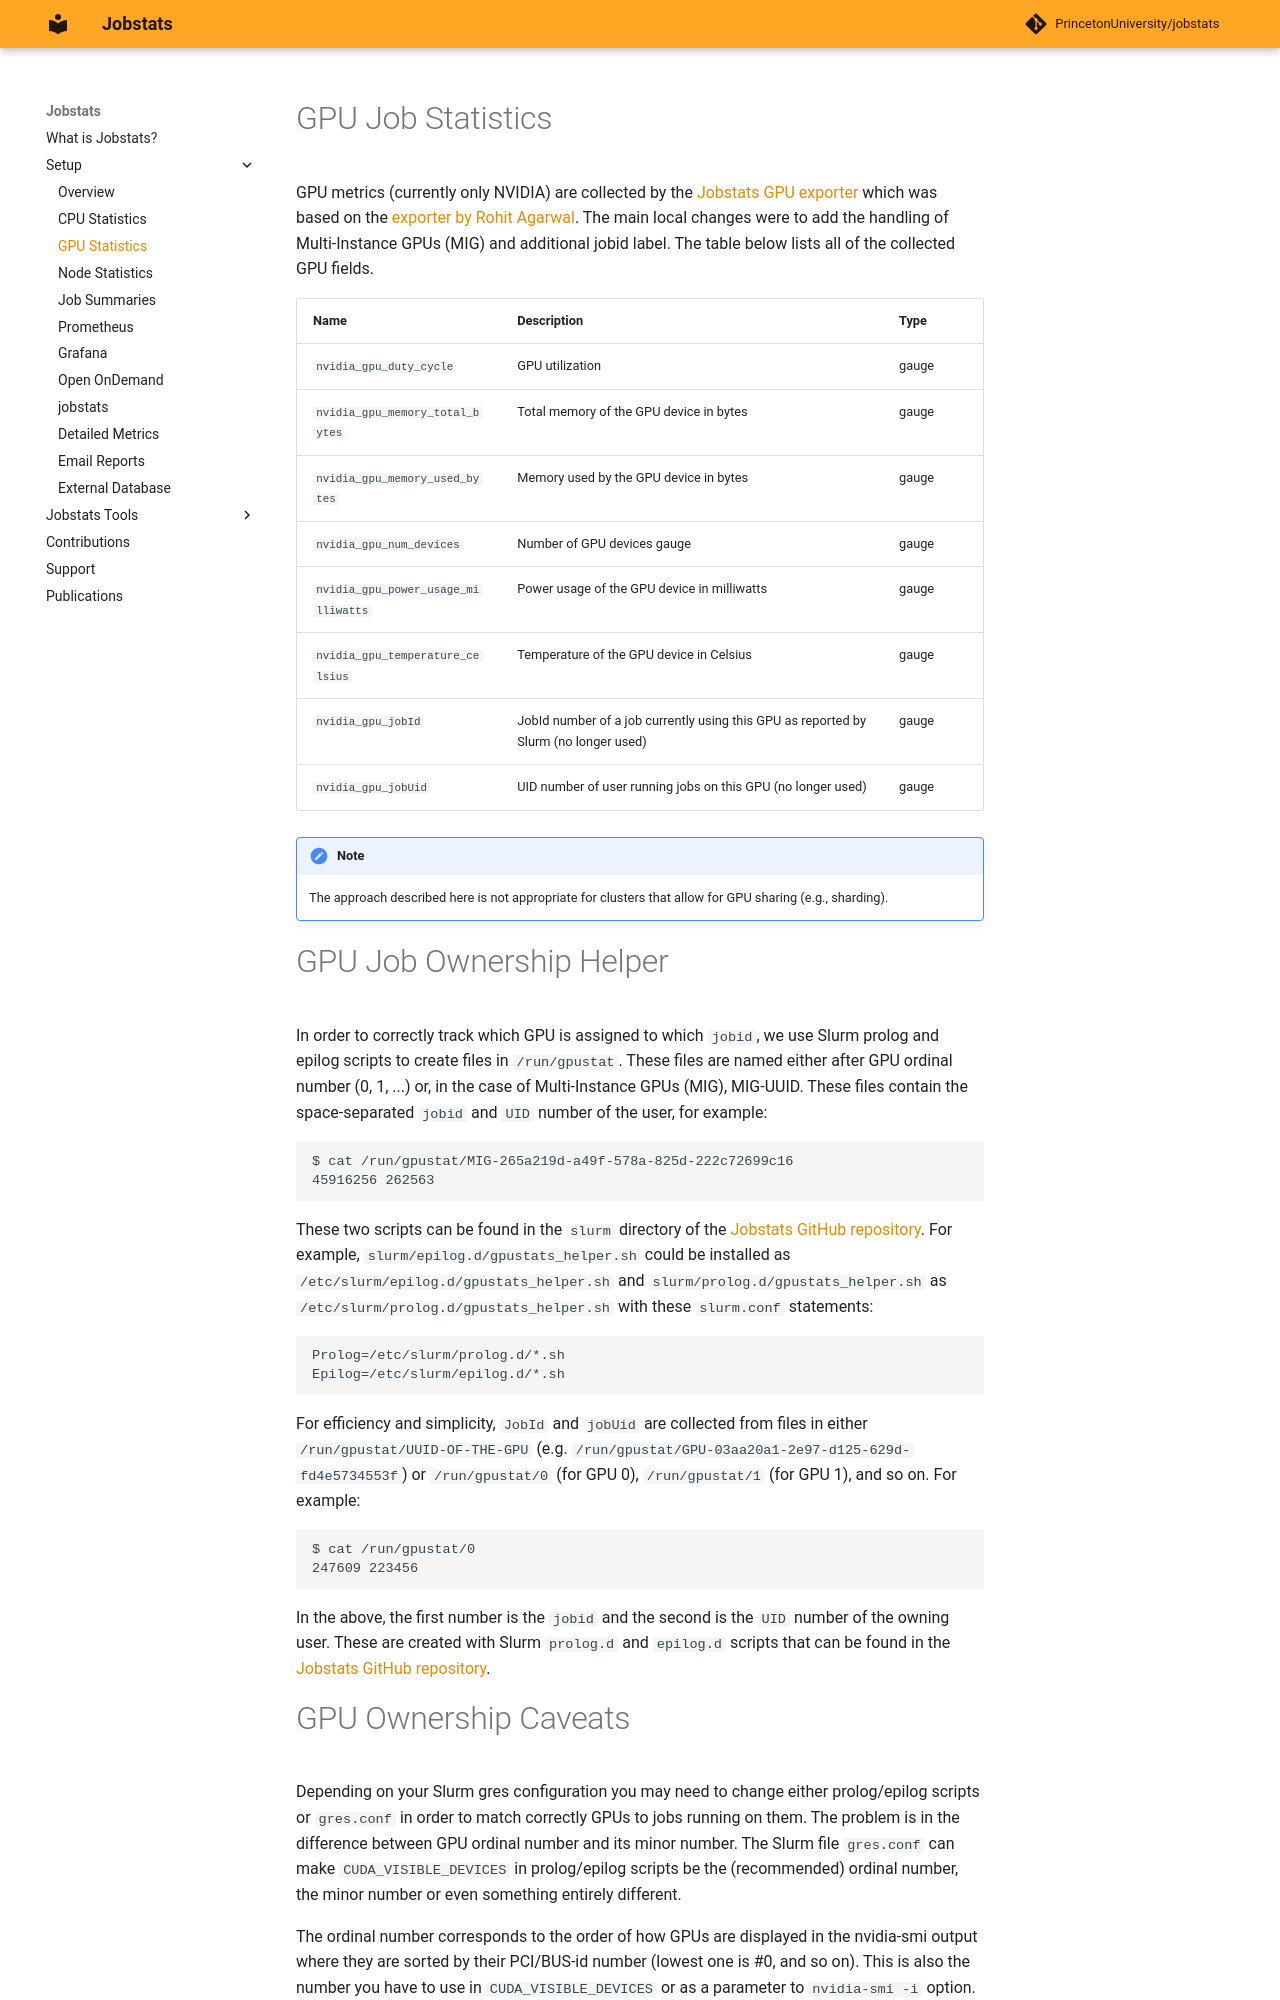

repository: ycrc/jobstats · page: setup/gpu_node_scripts/index.html · generator: mkdocs

# GPU Job Statistics

GPU metrics (currently only NVIDIA) are collected by the <a href="https://github.com/plazonic/nvidia_gpu_prometheus_exporter" target="_blank">Jobstats GPU exporter</a> which was based on the [exporter by Rohit Agarwal](https://github.com/mindprince/nvidia_gpu_prometheus_exporter). The main local changes were to add the handling of Multi-Instance GPUs (MIG) and additional jobid label. The table below lists all of the collected GPU fields.

| Name | Description | Type |
| ---- | ----------- | ---- |
| `nvidia_gpu_duty_cycle` | GPU utilization | gauge |
| `nvidia_gpu_memory_total_bytes` | Total memory of the GPU device in bytes | gauge |
| `nvidia_gpu_memory_used_bytes`  | Memory used by the GPU device in bytes  | gauge |
| `nvidia_gpu_num_devices`        | Number of GPU devices gauge | gauge |
| `nvidia_gpu_power_usage_milliwatts` | Power usage of the GPU device in milliwatts | gauge |
| `nvidia_gpu_temperature_celsius`    | Temperature of the GPU device in Celsius | gauge |
| `nvidia_gpu_jobId` | JobId number of a job currently using this GPU as reported by Slurm (no longer used)| gauge |
| `nvidia_gpu_jobUid` | UID number of user running jobs on this GPU (no longer used)| gauge |

!!! note

    The approach described here is not appropriate for clusters that allow for GPU sharing (e.g., sharding).


# GPU Job Ownership Helper

In order to correctly track which GPU is assigned to which `jobid`, we use Slurm prolog and epilog scripts to create files in `/run/gpustat`. These files are named either after GPU ordinal number (0, 1, ...) or, in the case of Multi-Instance GPUs (MIG), MIG-UUID. These files contain the space-separated `jobid` and `UID` number of the user, for example:

```
$ cat /run/gpustat/MIG-265a219d-a49f-578a-825d-222c72699c16
45916256 262563
```

These two scripts can be found in the `slurm` directory of the <a href="https://github.com/PrincetonUniversity/jobstats/tree/main/slurm" target="_blank">Jobstats GitHub repository</a>. For example, `slurm/epilog.d/gpustats_helper.sh` could be installed as `/etc/slurm/epilog.d/gpustats_helper.sh` and `slurm/prolog.d/gpustats_helper.sh` as `/etc/slurm/prolog.d/gpustats_helper.sh` with these `slurm.conf` statements:

```
Prolog=/etc/slurm/prolog.d/*.sh
Epilog=/etc/slurm/epilog.d/*.sh
```

For efficiency and simplicity, `JobId` and `jobUid` are collected from files in either `/run/gpustat/UUID-OF-THE-GPU` (e.g. `/run/gpustat/GPU-03aa20a1-2e97-d125-629d-fd4e5734553f`) or `/run/gpustat/0` (for GPU 0), `/run/gpustat/1` (for GPU 1), and so on. For example:

```
$ cat /run/gpustat/0
247609 223456
```

In the above, the first number is the `jobid` and the second is the `UID` number of the owning user. These are created with Slurm `prolog.d` and `epilog.d` scripts that can be found in the <a href="https://github.com/PrincetonUniversity/jobstats/tree/main/slurm" target="_blank">Jobstats GitHub repository</a>.
